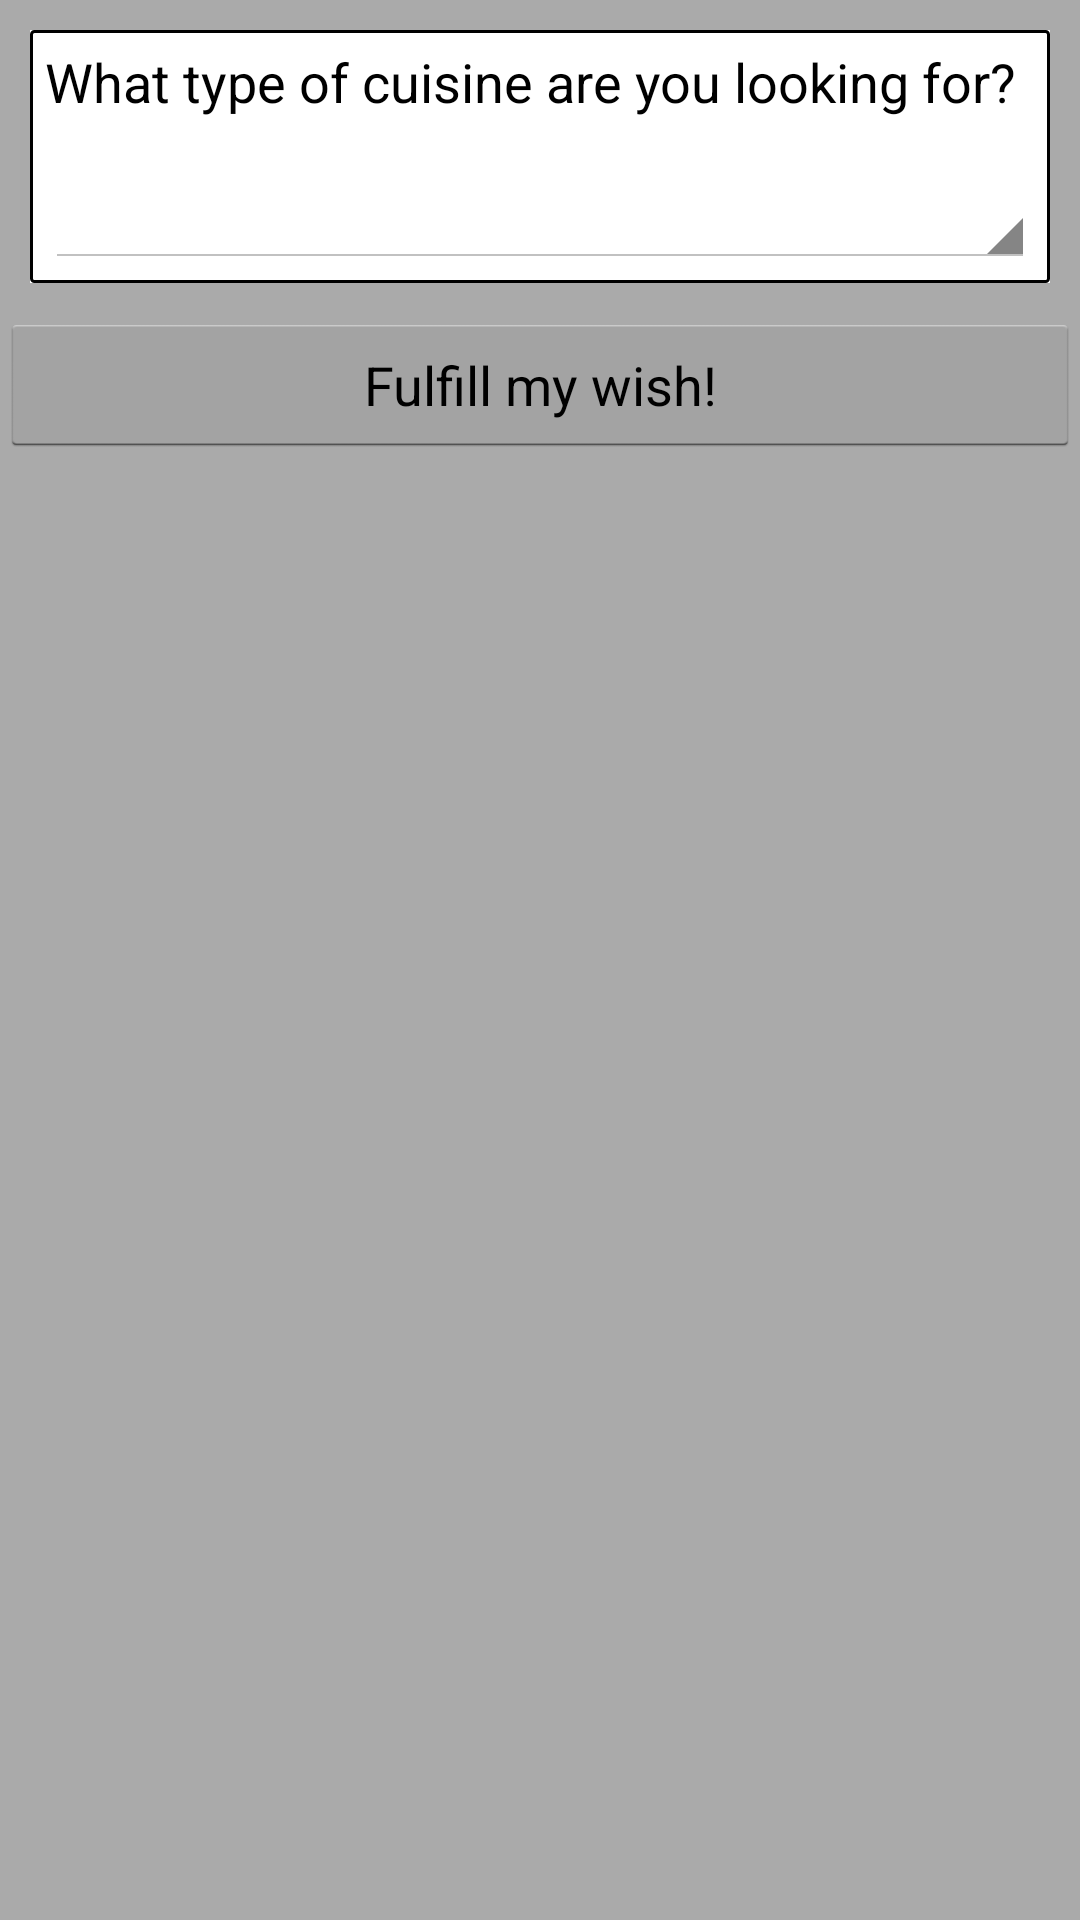

The Android layout XML behind this screen, and the referenced resources:
<!-- AndroidManifest.xml: application theme AppTheme -->
<!-- res/layout/fragment_info.xml -->
<?xml version="1.0" encoding="utf-8"?>
<LinearLayout
    xmlns:android="http://schemas.android.com/apk/res/android"
    android:layout_width="match_parent"
    android:layout_height="match_parent"
    android:background="@android:color/darker_gray">
    <LinearLayout
        android:orientation="vertical"
        android:layout_width="match_parent"
        android:layout_height="wrap_content"
        android:animateLayoutChanges="true">
        <LinearLayout
            android:id="@+id/info_cuisine_types"
            android:layout_width="match_parent"
            android:layout_height="wrap_content"
            android:orientation="vertical"
            style="@style/InfoSearchCriteriaStyle">
            <TextView
                android:layout_width="wrap_content"
                android:layout_height="wrap_content"
                android:text="@string/info_header1"
                style="@style/InfoHeader"/>
            <Spinner
                android:id="@+id/food_categories"
                android:layout_width="match_parent"
                android:layout_height="50dp">
            </Spinner>
        </LinearLayout>
        <LinearLayout
            android:id="@+id/info_price_point"
            android:layout_width="match_parent"
            android:layout_height="wrap_content"
            android:orientation="vertical"
            style="@style/InfoSearchCriteriaStyle"
            android:visibility="gone">
            <TextView
                android:layout_width="wrap_content"
                android:layout_height="wrap_content"
                android:text="@string/info_header3"
                style="@style/InfoHeader"/>
            <Spinner
                android:id="@+id/food_price"
                android:layout_width="match_parent"
                android:layout_height="50dp">
            </Spinner>
        </LinearLayout>
        <LinearLayout
            android:id="@+id/info_distance"
            android:layout_width="match_parent"
            android:layout_height="wrap_content"
            android:orientation="vertical"
            style="@style/InfoSearchCriteriaStyle"
            android:visibility="gone">
            <TextView
                android:layout_width="wrap_content"
                android:layout_height="wrap_content"
                android:text="@string/info_header4"
                style="@style/InfoHeader"/>
            <RadioGroup
                android:id="@+id/info_distance_radio_group"
                android:layout_width="match_parent"
                android:layout_height="wrap_content">
                <RadioButton
                    android:id="@+id/info_radio_none"
                    android:layout_width="wrap_content"
                    android:layout_height="wrap_content"
                    android:text="doesn't matter"
                    android:checked="false" />
                <RadioButton
                    android:id="@+id/info_radio_1"
                    android:layout_width="wrap_content"
                    android:layout_height="wrap_content"
                    android:text="1 km."
                    android:checked="false" />
                <RadioButton
                    android:id="@+id/info_radio_2"
                    android:layout_width="wrap_content"
                    android:layout_height="wrap_content"
                    android:text="2 km."
                    android:checked="false" />
                <RadioButton
                    android:id="@+id/info_radio_3"
                    android:layout_width="wrap_content"
                    android:layout_height="wrap_content"
                    android:text="3 km."
                    android:checked="false" />
                </RadioGroup>
        </LinearLayout>
        <Button
            android:id="@+id/submit_button"
            android:layout_width="match_parent"
            android:layout_height="48dp"
            android:text="@string/submit_query"
            android:layout_gravity="bottom"/>
    </LinearLayout>
 </LinearLayout>
<!-- resources referenced by this layout -->
<resources>
  <string name="info_header1">What type of cuisine are you looking for?</string>
  <string name="info_header3">Whats Genies price point?</string>
  <string name="info_header4">How far should Genie look?</string>
  <string name="submit_query">Fulfill my wish!</string>
  <style name="InfoHeader" parent="@android:style/TextAppearance.Medium">
          <item name="android:textColor">@android:color/black</item>
      </style>
  <style name="InfoSearchCriteriaStyle">
          <item name="android:textColor">#777777</item>
          <item name="android:background">@drawable/result_palces_border</item>
          <item name="android:layout_margin">10dp</item>
          <item name="android:padding">5dp</item>
      </style>
  <style name="AppTheme" parent="android:Theme.Holo.Light.DarkActionBar">
          
      </style>
  <!-- drawable result_palces_border (drawable) -->
  <?xml version="1.0" encoding="utf-8"?>
  <layer-list xmlns:android="http://schemas.android.com/apk/res/android" >
      <item>
          <shape android:shape="rectangle" >
              <solid android:color="#ffffff" />
          </shape>
      </item>
      <item>
          <shape xmlns:android="http://schemas.android.com/apk/res/android">
              <stroke
                  android:width="1dp"
                  android:color="@android:color/black"/>
              <corners android:radius="1dp" />
          </shape>
      </item>
  </layer-list>
</resources>
